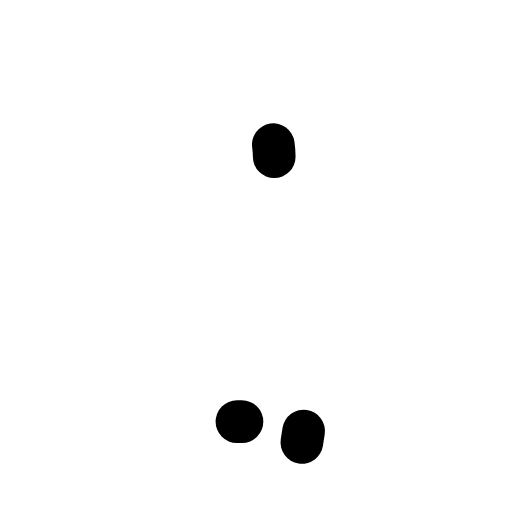
t = 0.00 s
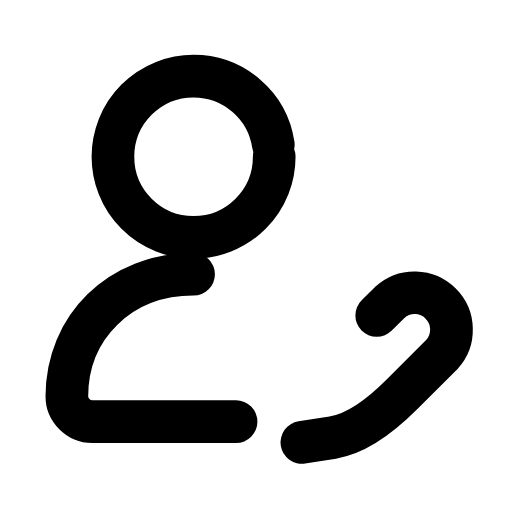
t = 0.31 s
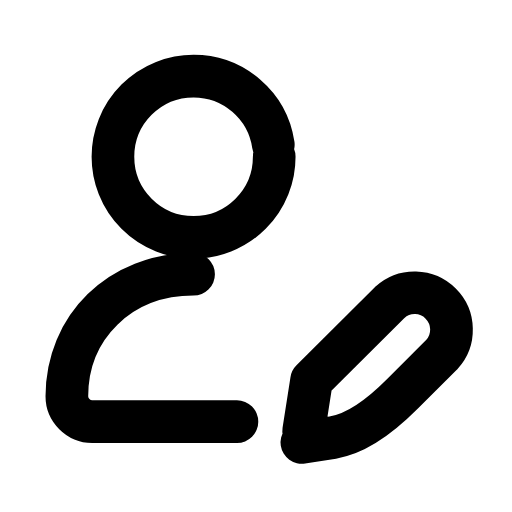
t = 0.60 s
t = 0.88 s: frame unchanged from t = 0.60 s, image omitted
t = 1.19 s: frame unchanged from t = 0.60 s, image omitted
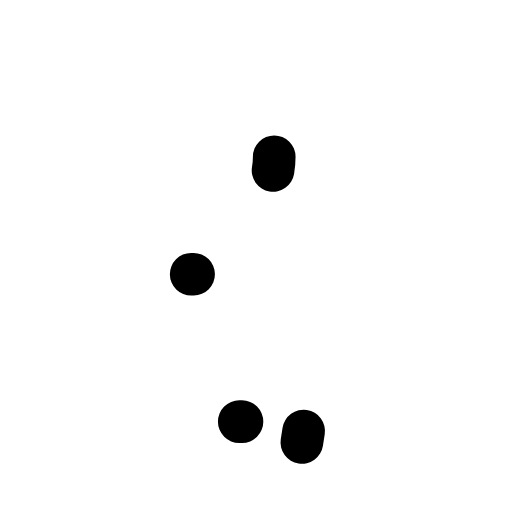
t = 1.51 s

The animated SVG that drew these frames (rendered in a browser with its animation timeline set to each time). Animation: 3 SMIL elements (animate=3); one cycle of 1.80 s, repeats indefinitely.

<svg xmlns="http://www.w3.org/2000/svg" width="24" height="24" viewBox="0 0 24 24" fill="none"><g transform="translate(-2.05 -1.51) scale(1.08)"><circle stroke="currentColor" stroke-width="1.852" stroke-linecap="round" stroke-linejoin="round" fill="none" cx="10.3" cy="8.2" r="3.5" pathLength="1" stroke-dasharray="1"><animate attributeName="stroke-dashoffset" values="1;1;0;0;0;0;1;1;1" keyTimes="0;0;0.189;0.45;0.6;0.774;0.9;0.9;1" dur="1.8s" repeatCount="indefinite" calcMode="spline" keySplines="0.16 1 0.3 1;0.16 1 0.3 1;0.16 1 0.3 1;0.16 1 0.3 1;0.16 1 0.3 1;0.16 1 0.3 1;0.16 1 0.3 1;0.16 1 0.3 1"/></circle><path stroke="currentColor" stroke-width="1.852" stroke-linecap="round" stroke-linejoin="round" fill="none" d="M10.3 13.3C7.1 13.3 4.8 15.6 4.8 18.6C4.8 19.2 5.3 19.7 5.9 19.7L12.4 19.7" pathLength="1" stroke-dasharray="1"><animate attributeName="stroke-dashoffset" values="1;1;0;0;0;0;1;1;1" keyTimes="0;0.0315;0.2205;0.45;0.6;0.753;0.879;0.9;1" dur="1.8s" repeatCount="indefinite" calcMode="spline" keySplines="0.16 1 0.3 1;0.16 1 0.3 1;0.16 1 0.3 1;0.16 1 0.3 1;0.16 1 0.3 1;0.16 1 0.3 1;0.16 1 0.3 1;0.16 1 0.3 1"/></path><path stroke="currentColor" stroke-width="1.852" stroke-linecap="round" stroke-linejoin="round" fill="none" d="M15 20.6L16.34 20.39Q17.69 20.18 19.38 18.48L21.08 16.78A1.6 1.6 0 0 0 18.82 14.52L15.42 17.91Z" pathLength="1" stroke-dasharray="1"><animate attributeName="stroke-dashoffset" values="1;1;0;0;0;0;1;1;1" keyTimes="0;0.144;0.324;0.45;0.6;0.684;0.804;0.9;1" dur="1.8s" repeatCount="indefinite" calcMode="spline" keySplines="0.16 1 0.3 1;0.16 1 0.3 1;0.16 1 0.3 1;0.16 1 0.3 1;0.16 1 0.3 1;0.16 1 0.3 1;0.16 1 0.3 1;0.16 1 0.3 1"/></path></g></svg>
